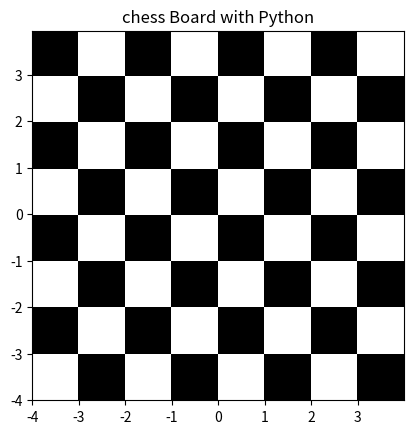

Reproduce this figure in Python.
import matplotlib.pyplot as plt
import numpy as np 
dx , dy=0.015 ,0.05
x=np.arange(-4.0,4.0,dx)
y=np.arange(-4.0,4.0,dy)
X,Y =np.meshgrid(x,y)
extent=np.min(x) ,np.max(x) ,np.min(y) ,np.max(y)
z1=np.add.outer(range(8),range(8))%2
plt.imshow(z1,cmap="binary_r",interpolation="nearest",extent=extent,alpha=1)

def chess(x,y):
    return (1- x / 2+ x ** 5 + y ** 6) * np.exp(-(x ** 2 + y ** 2))
z2=chess(X,Y)
plt.imshow(z2,alpha=0,interpolation="bilinear",extent=extent)
plt.title("chess Board with Python")
plt.savefig('CHESS BY MATPLOTLIB.png',dpi=300,bbox_inches='tight')
plt.show()